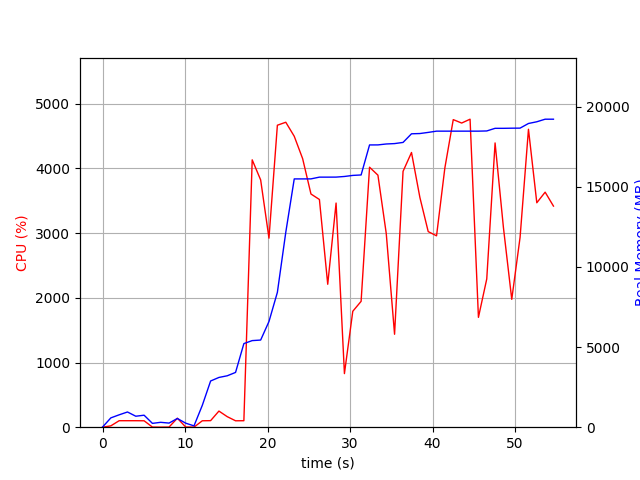

Data behind this chart, as committed beside it:
elapsed_time, nproc, cpu, mem_real, mem_virtual
3.886222839355469e-05, 1, 0.0, 8.93, 3186
1.006, 5, 20.9, 581.9, 2323
2.015, 4, 100.3, 772.6, 2269
3.022, 5, 100.3, 948.7, 2724
4.029, 3, 100.3, 684.7, 1875
5.036, 3, 99.2, 747.8, 1987
6.044, 3, 2.0, 239.4, 1370
7.053, 3, 1.0, 304.4, 1444
8.06, 3, 2.0, 256.7, 1399
9.068, 4, 138.8, 543.7, 2011
10.08, 3, 3.0, 251.5, 1398
11.09, 1, 1.0, 83.12, 121.2
12.09, 1, 99.3, 1364, 2581
13.1, 1, 101.3, 2882, 4997
14.11, 1, 249.2, 3103, 8446
15.11, 1, 162.8, 3207, 8446
16.12, 1, 99.1, 3417, 8510
17.13, 1, 100.2, 5215, 10868
18.14, 1, 4132, 5401, 10996
19.16, 1, 3822, 5435, 10996
20.17, 1, 2922, 6592, 13556
21.19, 1, 4667, 8411, 20236
22.21, 1, 4713, 12158, 20250
23.24, 1, 4497, 15487, 20250
24.25, 1, 4151, 15487, 20250
25.26, 1, 3604, 15489, 20250
26.29, 1, 3520, 15597, 20252
27.29, 1, 2209, 15597, 20252
28.31, 1, 3464, 15599, 20252
29.32, 1, 828.3, 15638, 20415
30.33, 1, 1792, 15705, 20420
31.34, 1, 1945, 15733, 20420
32.36, 1, 4018, 17605, 22697
33.38, 1, 3895, 17608, 22697
34.39, 1, 2993, 17665, 22697
35.4, 1, 1436, 17690, 22697
36.42, 1, 3954, 17762, 22799
37.45, 1, 4246, 18301, 23441
38.47, 1, 3550, 18317, 23441
39.47, 1, 3023, 18387, 23461
40.48, 1, 2958, 18466, 23461
41.49, 1, 4007, 18466, 23461
42.51, 1, 4754, 18466, 23461
43.53, 1, 4701, 18466, 23461
44.55, 1, 4760, 18466, 23461
45.56, 1, 1698, 18466, 23461
46.57, 1, 2291, 18478, 23461
47.58, 1, 4394, 18642, 23665
48.59, 1, 3087, 18642, 23665
49.6, 1, 1976, 18650, 23665
50.61, 1, 2934, 18654, 23665
51.63, 1, 4605, 18944, 23987
52.64, 1, 3469, 19051, 23987
53.65, 1, 3633, 19211, 23987
54.66, 1, 3418, 19211, 23987
